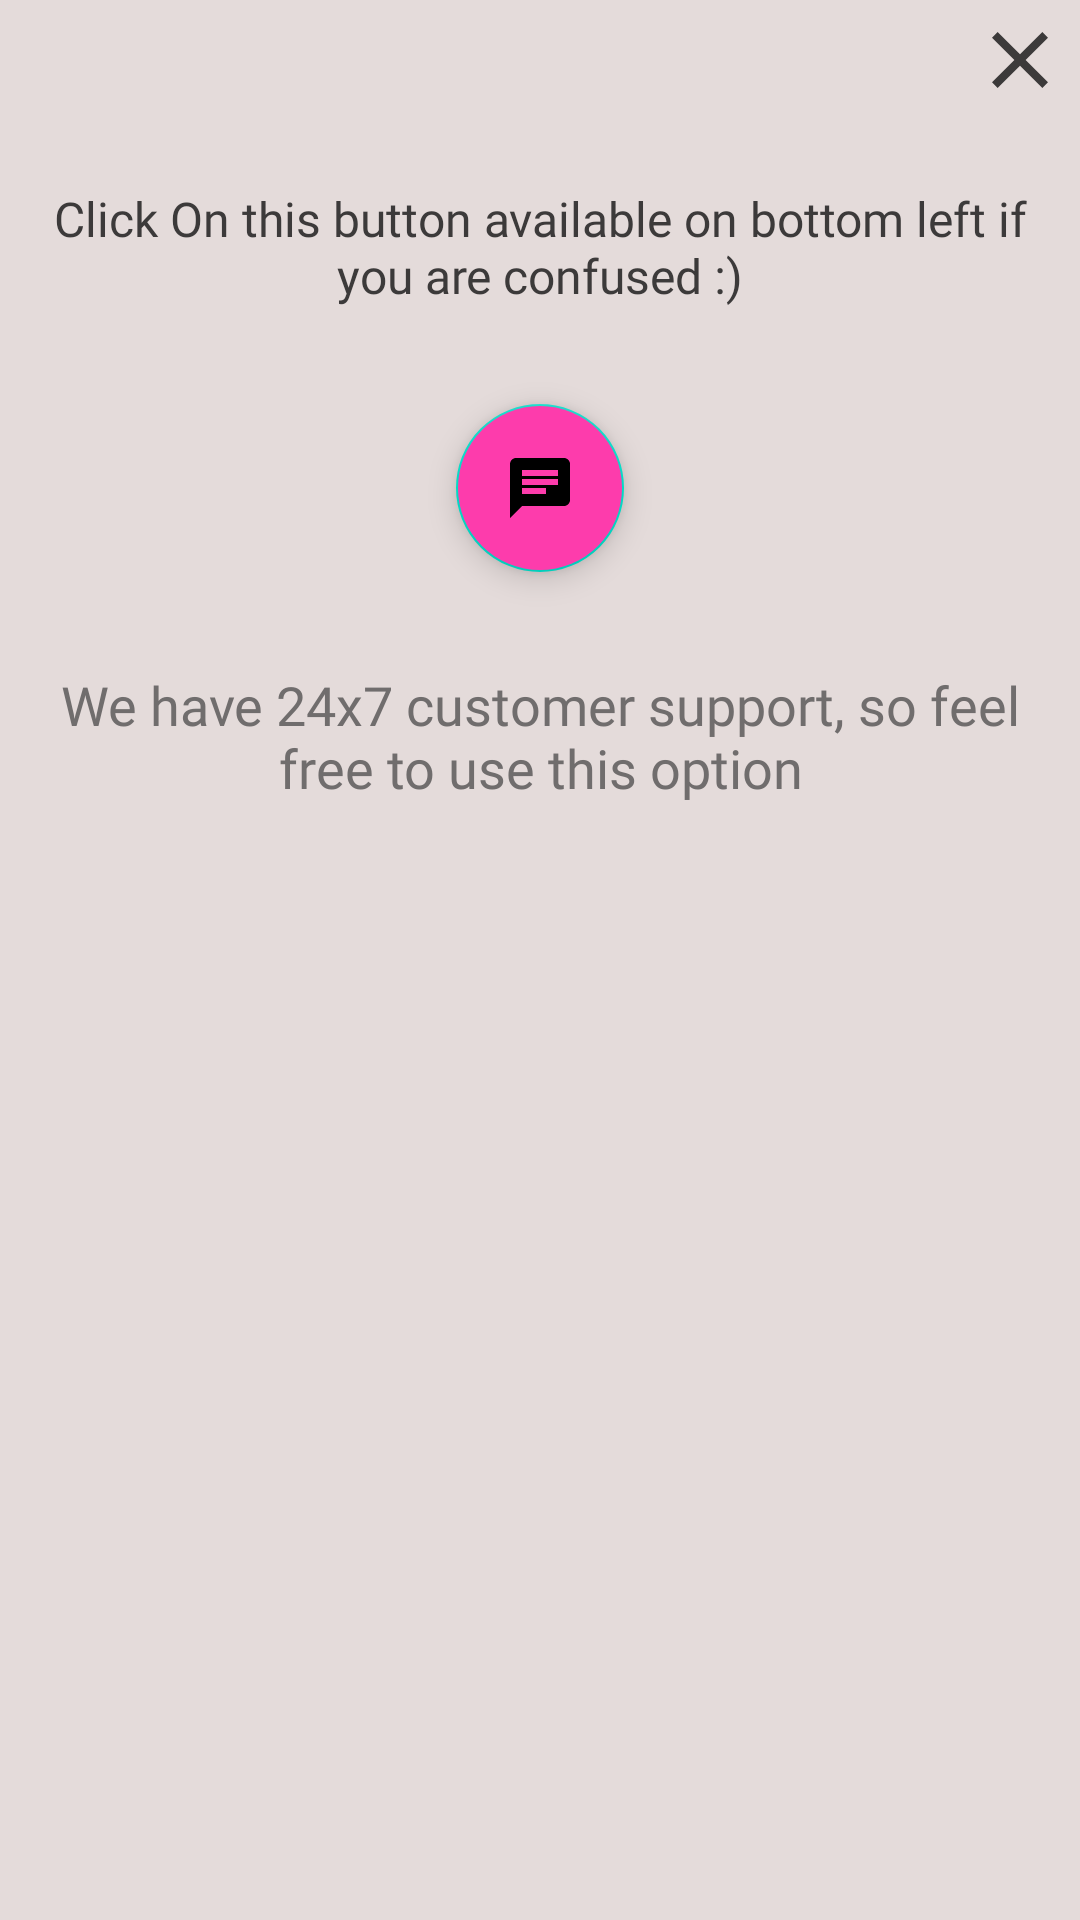

Produce the Android XML layout that renders to this screen, including the resource entries it uses.
<!-- AndroidManifest.xml: application theme Theme.Hackathon -->
<!-- res/layout/home_main_dialog.xml -->
<?xml version="1.0" encoding="utf-8"?>
<androidx.constraintlayout.widget.ConstraintLayout xmlns:android="http://schemas.android.com/apk/res/android"
    android:layout_width="match_parent"
    android:layout_height="match_parent"
    xmlns:app="http://schemas.android.com/apk/res-auto"
    android:paddingBottom="96dp"
    android:background="#E4DBDA"

    >



        <ImageView
            android:id="@+id/close_dialog"
            android:layout_width="32dp"
            android:layout_height="32dp"
            android:src="@drawable/close"
            app:tint="@color/dark_grey_primary"
            android:clickable="true"
            android:focusable="true"
            android:foreground="?selectableItemBackground"
            app:layout_constraintTop_toTopOf="parent"
            app:layout_constraintRight_toRightOf="parent"
            android:layout_marginRight="4dp"
            android:layout_marginTop="4dp"
            />


    <LinearLayout
        android:layout_width="match_parent"
        android:layout_height="match_parent"
        android:layout_marginTop="12dp"
        android:gravity="center_horizontal"
        android:orientation="vertical"
        app:layout_constraintBottom_toBottomOf="parent"
        app:layout_constraintLeft_toLeftOf="parent"
        app:layout_constraintRight_toRightOf="parent"
        app:layout_constraintTop_toBottomOf="@id/close_dialog"
        android:padding="4dp"
        >


        <TextView

            android:layout_width="wrap_content"
            android:layout_height="wrap_content"
            android:layout_marginTop="46dp"
            android:fontFamily="@font/acme"
            android:text="Click On this button available on bottom left if you are confused :)"
            android:textAlignment="center"
            android:textColor="@color/dark_grey_primary"
            android:textSize="16sp"
            android:textStyle="normal"
            app:layout_constraintEnd_toEndOf="parent"
            app:layout_constraintStart_toStartOf="parent"
            app:layout_constraintTop_toBottomOf="@id/userName"

            />

        <com.google.android.material.floatingactionbutton.FloatingActionButton
            android:id="@+id/chatBot"
            android:layout_width="wrap_content"
            android:layout_height="wrap_content"
            android:clickable="false"
            android:elevation="20dp"
            android:src="@drawable/chat_icon"
            android:tint="@color/black"
            android:layout_marginTop="32dp"
            app:fabSize="normal"
            android:backgroundTint="#FD3CAC"
            app:maxImageSize="24dp"
            android:background="#FD3CAC"
            />

        <TextView

            android:layout_width="wrap_content"
            android:layout_height="wrap_content"
            android:layout_marginTop="32dp"
            android:fontFamily="@font/acme"
            android:text="We have 24x7 customer support, so feel free to use this option"
            android:textAlignment="center"
            android:textColor="@color/grey_primary"
            android:textSize="18sp"
            android:textStyle="normal"
            app:layout_constraintEnd_toEndOf="parent"
            app:layout_constraintStart_toStartOf="parent"
            app:layout_constraintTop_toBottomOf="@id/userName"

            />


    </LinearLayout>






</androidx.constraintlayout.widget.ConstraintLayout>
<!-- resources referenced by this layout -->
<resources>
  <color name="black">#FF000000</color>
  <color name="dark_grey_primary">#3C3A3A</color>
  <color name="grey_primary">#706D6D</color>
  <!-- drawable chat_icon (drawable) -->
  <vector android:autoMirrored="true" android:height="32dp"
      android:tint="#FD3CAC" android:viewportHeight="24"
      android:viewportWidth="24" android:width="32dp" xmlns:android="http://schemas.android.com/apk/res/android">
      <path android:fillColor="@android:color/white" android:pathData="M20,2L4,2c-1.1,0 -1.99,0.9 -1.99,2L2,22l4,-4h14c1.1,0 2,-0.9 2,-2L22,4c0,-1.1 -0.9,-2 -2,-2zM6,9h12v2L6,11L6,9zM14,14L6,14v-2h8v2zM18,8L6,8L6,6h12v2z"/>
  </vector>
  <!-- drawable close (drawable) -->
  <vector android:height="24dp" android:tint="#FD3CAC"
      android:viewportHeight="24" android:viewportWidth="24"
      android:width="24dp" xmlns:android="http://schemas.android.com/apk/res/android">
      <path android:fillColor="@android:color/white" android:pathData="M19,6.41L17.59,5 12,10.59 6.41,5 5,6.41 10.59,12 5,17.59 6.41,19 12,13.41 17.59,19 19,17.59 13.41,12z"/>
  </vector>
  <style name="Theme.Hackathon" parent="Theme.MaterialComponents.DayNight.NoActionBar">
          
          <item name="colorPrimary">@color/primary</item>
          <item name="colorPrimaryVariant">#FBCDC6</item>
          <item name="colorOnPrimary">@color/white</item>
          <item name="android:forceDarkAllowed" tools:targetApi="q">false</item>
  
          
          <item name="android:statusBarColor" tools:targetApi="l">@color/black</item>
          
      </style>
  <color name="primary">#fd907e</color>
  <color name="white">#FFFFFFFF</color>
</resources>
